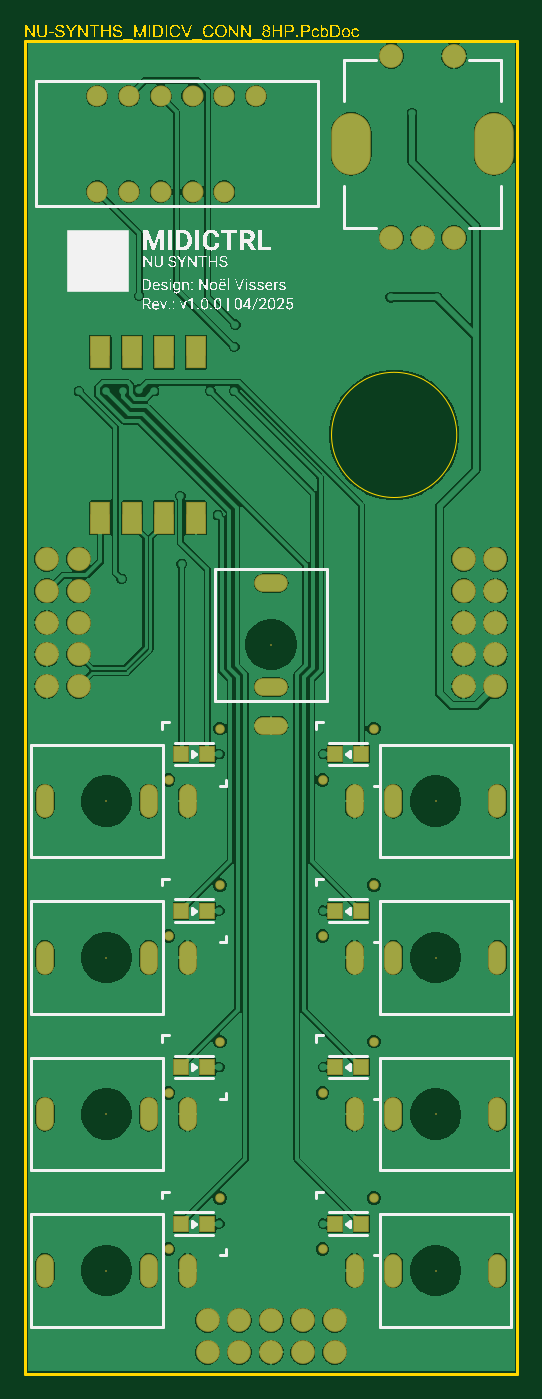
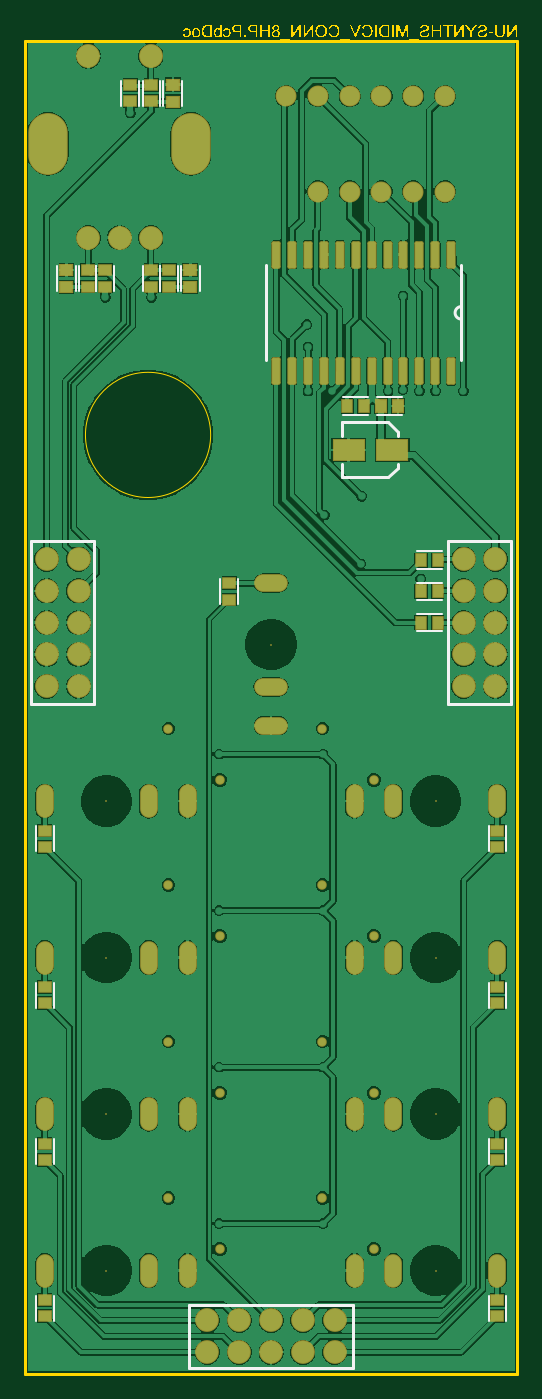
Circuit board: 10 layer files. Board 39.3 x 107.8 mm.
- bottom_copper: NU-SYNTHS_MIDICV_CONN_8HP.GBL (97753 bytes)
- bottom_silk: NU-SYNTHS_MIDICV_CONN_8HP.GBO (2662 bytes)
- paste: NU-SYNTHS_MIDICV_CONN_8HP.GBP (2345 bytes)
- bottom_mask: NU-SYNTHS_MIDICV_CONN_8HP.GBS (4645 bytes)
- outline: NU-SYNTHS_MIDICV_CONN_8HP.GKO (311 bytes)
- outline: NU-SYNTHS_MIDICV_CONN_8HP.GM1 (82773 bytes)
- top_copper: NU-SYNTHS_MIDICV_CONN_8HP.GTL (79460 bytes)
- top_silk: NU-SYNTHS_MIDICV_CONN_8HP.GTO (134927 bytes)
- paste: NU-SYNTHS_MIDICV_CONN_8HP.GTP (1205 bytes)
- top_mask: NU-SYNTHS_MIDICV_CONN_8HP.GTS (3501 bytes)

=== bottom_copper: NU-SYNTHS_MIDICV_CONN_8HP.GBL (97753 bytes, source omitted) ===
=== bottom_silk: NU-SYNTHS_MIDICV_CONN_8HP.GBO ===
%TF.GenerationSoftware,Altium Limited,Altium Designer,24.6.1 (21)*%
G04 Layer_Color=32896*
%FSLAX45Y45*%
%MOMM*%
%TF.SameCoordinates,318F05BD-DB15-4788-AC08-55ADAB723DC6*%
%TF.FilePolarity,Positive*%
%TF.FileFunction,Legend,Bot*%
%TF.Part,Single*%
G01*
G75*
%TA.AperFunction,NonConductor*%
%ADD32C,0.25400*%
%ADD33C,0.20000*%
%ADD36C,0.15000*%
D32*
X445000Y8424938D02*
G03*
X445000Y8525062I0J50062D01*
G01*
X2005000Y8095000D02*
Y8855000D01*
X445000Y8095000D02*
Y8855000D01*
D33*
X1400000Y7160000D02*
Y7270000D01*
X1030000Y7160000D02*
X1400000D01*
X955000Y7235000D02*
X1030000Y7160000D01*
X955000Y7235000D02*
Y7270000D01*
X1398033Y7491162D02*
Y7601162D01*
X1028033D02*
X1398033D01*
X953033Y7526162D02*
X1028033Y7601162D01*
X953033Y7491162D02*
Y7526162D01*
X2619000Y50000D02*
Y550000D01*
X1312000D02*
X2619000D01*
X1312000Y50000D02*
Y550000D01*
Y50000D02*
X2619000D01*
X50000Y6654000D02*
X550000D01*
X50000Y5347000D02*
Y6654000D01*
Y5347000D02*
X550000D01*
Y6654000D01*
X3380000D02*
X3880000D01*
X3380000Y5347000D02*
Y6654000D01*
Y5347000D02*
X3880000D01*
Y6654000D01*
D36*
X3160000Y10130000D02*
Y10330000D01*
X3020000Y10130000D02*
Y10330000D01*
X2850000Y10130000D02*
Y10330000D01*
X2990000Y10130000D02*
Y10330000D01*
X3360000Y8650000D02*
Y8850000D01*
X3220000Y8650000D02*
Y8850000D01*
X2990000Y8650000D02*
Y8850000D01*
X2850000Y8650000D02*
Y8850000D01*
X2685000Y8650000D02*
Y8850000D01*
X2535000Y8650000D02*
Y8850000D01*
X2710000Y8650000D02*
Y8850000D01*
X2850000Y8650000D02*
Y8850000D01*
X3360000Y8650000D02*
Y8850000D01*
X3500000Y8650000D02*
Y8850000D01*
X3675000Y8650000D02*
Y8850000D01*
X3525000Y8650000D02*
Y8850000D01*
X1190000Y7660000D02*
X1390000D01*
X1190000Y7800000D02*
X1390000D01*
X920000Y7805000D02*
X1120000D01*
X920000Y7655000D02*
X1120000D01*
X3842000Y4175000D02*
Y4375000D01*
X3702000Y4175000D02*
Y4375000D01*
X3842000Y2925000D02*
Y3125000D01*
X3702000Y2925000D02*
Y3125000D01*
X3842000Y1675000D02*
Y1875000D01*
X3702000Y1675000D02*
Y1875000D01*
X3842000Y425000D02*
Y625000D01*
X3702000Y425000D02*
Y625000D01*
X228000Y425000D02*
Y625000D01*
X88000Y425000D02*
Y625000D01*
X228000Y1675000D02*
Y1875000D01*
X88000Y1675000D02*
Y1875000D01*
X228000Y2925000D02*
Y3125000D01*
X88000Y2925000D02*
Y3125000D01*
X228000Y4175000D02*
Y4375000D01*
X88000Y4175000D02*
Y4375000D01*
X600000Y6570000D02*
X800000D01*
X600000Y6430000D02*
X800000D01*
X600000Y6320000D02*
X800000D01*
X600000Y6180000D02*
X800000D01*
X600000Y6070000D02*
X800000D01*
X600000Y5930000D02*
X800000D01*
X2825000Y10130000D02*
Y10330000D01*
X2675000Y10130000D02*
Y10330000D01*
X2370000Y6150000D02*
Y6350000D01*
X2230000Y6150000D02*
Y6350000D01*
%TF.MD5,7c24007cd89f7781f9029025f67ada16*%
M02*

=== paste: NU-SYNTHS_MIDICV_CONN_8HP.GBP ===
%TF.GenerationSoftware,Altium Limited,Altium Designer,24.6.1 (21)*%
G04 Layer_Color=128*
%FSLAX45Y45*%
%MOMM*%
%TF.SameCoordinates,318F05BD-DB15-4788-AC08-55ADAB723DC6*%
%TF.FilePolarity,Positive*%
%TF.FileFunction,Paste,Bot*%
%TF.Part,Single*%
G01*
G75*
%TA.AperFunction,SMDPad,CuDef*%
%ADD26R,2.50000X1.60000*%
G04:AMPARAMS|DCode=27|XSize=2.05mm|YSize=0.59mm|CornerRadius=0.07375mm|HoleSize=0mm|Usage=FLASHONLY|Rotation=270.000|XOffset=0mm|YOffset=0mm|HoleType=Round|Shape=RoundedRectangle|*
%AMROUNDEDRECTD27*
21,1,2.05000,0.44250,0,0,270.0*
21,1,1.90250,0.59000,0,0,270.0*
1,1,0.14750,-0.22125,-0.95125*
1,1,0.14750,-0.22125,0.95125*
1,1,0.14750,0.22125,0.95125*
1,1,0.14750,0.22125,-0.95125*
%
%ADD27ROUNDEDRECTD27*%
%ADD28R,0.95000X0.85000*%
%ADD29R,1.00000X0.90000*%
%ADD30R,0.85000X0.95000*%
%ADD31R,0.90000X1.00000*%
D26*
X995000Y7380000D02*
D03*
X1345000D02*
D03*
D27*
X780500Y8940500D02*
D03*
X526500Y8009500D02*
D03*
X653500D02*
D03*
X780500D02*
D03*
X907500D02*
D03*
X1034500D02*
D03*
X1161500D02*
D03*
X1288500D02*
D03*
X1415500D02*
D03*
X1542500D02*
D03*
X1669500D02*
D03*
X1796500D02*
D03*
X1923500D02*
D03*
Y8940500D02*
D03*
X1796500D02*
D03*
X1669500D02*
D03*
X1542500D02*
D03*
X1415500D02*
D03*
X1288500D02*
D03*
X1161500D02*
D03*
X1034500D02*
D03*
X907500D02*
D03*
X653500D02*
D03*
X526500D02*
D03*
D28*
X3090000Y10165000D02*
D03*
Y10295000D02*
D03*
X2920000Y10295000D02*
D03*
Y10165000D02*
D03*
X3290000Y8685000D02*
D03*
Y8815000D02*
D03*
X2920000Y8685000D02*
D03*
Y8815000D02*
D03*
X2780000Y8815000D02*
D03*
Y8685000D02*
D03*
X3430000Y8815000D02*
D03*
Y8685000D02*
D03*
X3772000Y4210000D02*
D03*
Y4340000D02*
D03*
Y2960000D02*
D03*
Y3090000D02*
D03*
Y1710000D02*
D03*
Y1840000D02*
D03*
Y460000D02*
D03*
Y590000D02*
D03*
X158000Y460000D02*
D03*
Y590000D02*
D03*
Y1710000D02*
D03*
Y1840000D02*
D03*
Y2960000D02*
D03*
Y3090000D02*
D03*
Y4210000D02*
D03*
Y4340000D02*
D03*
X2300000Y6185000D02*
D03*
Y6315000D02*
D03*
D29*
X2610000Y8817500D02*
D03*
Y8682500D02*
D03*
X3600000Y8817500D02*
D03*
Y8682500D02*
D03*
X2750000Y10297500D02*
D03*
Y10162500D02*
D03*
D30*
X1225000Y7730000D02*
D03*
X1355000D02*
D03*
X765000Y6500000D02*
D03*
X635000D02*
D03*
X765000Y6250000D02*
D03*
X635000D02*
D03*
X765000Y6000000D02*
D03*
X635000D02*
D03*
D31*
X952500Y7730000D02*
D03*
X1087500D02*
D03*
%TF.MD5,747b8fcda52e95d34c2e9a0071f07a47*%
M02*

=== bottom_mask: NU-SYNTHS_MIDICV_CONN_8HP.GBS ===
%TF.GenerationSoftware,Altium Limited,Altium Designer,24.6.1 (21)*%
G04 Layer_Color=16711935*
%FSLAX45Y45*%
%MOMM*%
%TF.SameCoordinates,318F05BD-DB15-4788-AC08-55ADAB723DC6*%
%TF.FilePolarity,Negative*%
%TF.FileFunction,Soldermask,Bot*%
%TF.Part,Single*%
G01*
G75*
%TA.AperFunction,ComponentPad*%
%ADD41C,0.75960*%
%ADD42C,1.90000*%
%ADD43C,1.67400*%
%ADD44C,1.91200*%
%ADD45O,3.15000X4.95000*%
%ADD46O,1.42000X2.69000*%
%ADD47C,0.15000*%
%ADD48O,2.69000X1.42000*%
%TA.AperFunction,SMDPad,CuDef*%
%ADD49R,2.65000X1.75000*%
G04:AMPARAMS|DCode=50|XSize=2.2mm|YSize=0.74mm|CornerRadius=0.14875mm|HoleSize=0mm|Usage=FLASHONLY|Rotation=270.000|XOffset=0mm|YOffset=0mm|HoleType=Round|Shape=RoundedRectangle|*
%AMROUNDEDRECTD50*
21,1,2.20000,0.44250,0,0,270.0*
21,1,1.90250,0.74000,0,0,270.0*
1,1,0.29750,-0.22125,-0.95125*
1,1,0.29750,-0.22125,0.95125*
1,1,0.29750,0.22125,0.95125*
1,1,0.29750,0.22125,-0.95125*
%
%ADD50ROUNDEDRECTD50*%
%ADD51R,1.10000X1.00000*%
%ADD52R,1.15000X1.05000*%
%ADD53R,1.00000X1.10000*%
%ADD54R,1.05000X1.15000*%
D41*
X2784500Y1404500D02*
D03*
X2375500Y995500D02*
D03*
X2784500Y2654500D02*
D03*
X2375500Y2245500D02*
D03*
X2784500Y3904500D02*
D03*
X2375500Y3495500D02*
D03*
X2784500Y5154500D02*
D03*
X2375500Y4745500D02*
D03*
X1145500D02*
D03*
X1554500Y5154500D02*
D03*
X1145500Y995500D02*
D03*
X1554500Y1404500D02*
D03*
X1145500Y2245500D02*
D03*
X1554500Y2654500D02*
D03*
X1145500Y3495500D02*
D03*
X1554500Y3904500D02*
D03*
D42*
X2473000Y173000D02*
D03*
X2219000D02*
D03*
X1965000D02*
D03*
X1711000D02*
D03*
X1457000D02*
D03*
Y427000D02*
D03*
X1711000D02*
D03*
X1965000D02*
D03*
X2219000D02*
D03*
X2473000D02*
D03*
X427000Y6508000D02*
D03*
Y6254000D02*
D03*
Y6000000D02*
D03*
Y5746000D02*
D03*
Y5492000D02*
D03*
X173000D02*
D03*
Y5746000D02*
D03*
Y6000000D02*
D03*
Y6254000D02*
D03*
Y6508000D02*
D03*
X3757000D02*
D03*
Y6254000D02*
D03*
Y6000000D02*
D03*
Y5746000D02*
D03*
Y5492000D02*
D03*
X3503000D02*
D03*
Y5746000D02*
D03*
Y6000000D02*
D03*
Y6254000D02*
D03*
Y6508000D02*
D03*
D43*
X575000Y9444000D02*
D03*
X829000D02*
D03*
X1083000D02*
D03*
X1337000D02*
D03*
X575000Y10206000D02*
D03*
X829000D02*
D03*
X1083000D02*
D03*
X1337000D02*
D03*
X1591000D02*
D03*
X1845000D02*
D03*
X1591000Y9444000D02*
D03*
D44*
X3175000Y9075000D02*
D03*
X3425000D02*
D03*
X2925000D02*
D03*
X3425000Y10525000D02*
D03*
X2925000D02*
D03*
D45*
X3745000Y9825000D02*
D03*
X2605000D02*
D03*
D46*
X3772000Y4575000D02*
D03*
X2941999D02*
D03*
X2632000D02*
D03*
X3772000Y3325000D02*
D03*
X2941999D02*
D03*
X2632000D02*
D03*
X3772000Y2075000D02*
D03*
X2941999D02*
D03*
X2632000D02*
D03*
X3772000Y825000D02*
D03*
X2941999D02*
D03*
X2632000D02*
D03*
X158000Y4575000D02*
D03*
X988001D02*
D03*
X1298000D02*
D03*
X158000Y3325000D02*
D03*
X988001D02*
D03*
X1298000D02*
D03*
X158000Y2075000D02*
D03*
X988001D02*
D03*
X1298000D02*
D03*
X158000Y825000D02*
D03*
X988001D02*
D03*
X1298000D02*
D03*
D47*
X3280000Y4575000D02*
D03*
Y3325000D02*
D03*
Y2075000D02*
D03*
Y825000D02*
D03*
X650000Y4575000D02*
D03*
Y3325000D02*
D03*
Y2075000D02*
D03*
Y825000D02*
D03*
X1965000Y5825000D02*
D03*
D48*
Y6317000D02*
D03*
Y5486999D02*
D03*
Y5177000D02*
D03*
D49*
X995000Y7380000D02*
D03*
X1345000D02*
D03*
D50*
X780500Y8940500D02*
D03*
X526500Y8009500D02*
D03*
X653500D02*
D03*
X780500D02*
D03*
X907500D02*
D03*
X1034500D02*
D03*
X1161500D02*
D03*
X1288500D02*
D03*
X1415500D02*
D03*
X1542500D02*
D03*
X1669500D02*
D03*
X1796500D02*
D03*
X1923500D02*
D03*
Y8940500D02*
D03*
X1796500D02*
D03*
X1669500D02*
D03*
X1542500D02*
D03*
X1415500D02*
D03*
X1288500D02*
D03*
X1161500D02*
D03*
X1034500D02*
D03*
X907500D02*
D03*
X653500D02*
D03*
X526500D02*
D03*
D51*
X3090000Y10165000D02*
D03*
Y10295000D02*
D03*
X2920000Y10295000D02*
D03*
Y10165000D02*
D03*
X3290000Y8685000D02*
D03*
Y8815000D02*
D03*
X2920000Y8685000D02*
D03*
Y8815000D02*
D03*
X2780000Y8815000D02*
D03*
Y8685000D02*
D03*
X3430000Y8815000D02*
D03*
Y8685000D02*
D03*
X3772000Y4210000D02*
D03*
Y4340000D02*
D03*
Y2960000D02*
D03*
Y3090000D02*
D03*
Y1710000D02*
D03*
Y1840000D02*
D03*
Y460000D02*
D03*
Y590000D02*
D03*
X158000Y460000D02*
D03*
Y590000D02*
D03*
Y1710000D02*
D03*
Y1840000D02*
D03*
Y2960000D02*
D03*
Y3090000D02*
D03*
Y4210000D02*
D03*
Y4340000D02*
D03*
X2300000Y6185000D02*
D03*
Y6315000D02*
D03*
D52*
X2610000Y8817500D02*
D03*
Y8682500D02*
D03*
X3600000Y8817500D02*
D03*
Y8682500D02*
D03*
X2750000Y10297500D02*
D03*
Y10162500D02*
D03*
D53*
X1225000Y7730000D02*
D03*
X1355000D02*
D03*
X765000Y6500000D02*
D03*
X635000D02*
D03*
X765000Y6250000D02*
D03*
X635000D02*
D03*
X765000Y6000000D02*
D03*
X635000D02*
D03*
D54*
X952500Y7730000D02*
D03*
X1087500D02*
D03*
%TF.MD5,f5fd1e2ff2f0856dfc83d442a2a40f26*%
M02*

=== outline: NU-SYNTHS_MIDICV_CONN_8HP.GKO ===
%TF.GenerationSoftware,Altium Limited,Altium Designer,24.6.1 (21)*%
G04 Layer_Color=16711935*
%FSLAX45Y45*%
%MOMM*%
%TF.SameCoordinates,318F05BD-DB15-4788-AC08-55ADAB723DC6*%
%TF.FilePolarity,Positive*%
%TF.FileFunction,Keep-out,Top*%
%TF.Part,Single*%
G01*
G75*
%TF.MD5,2b356deb168270b1d4cc8efbdeb0d370*%
M02*

=== outline: NU-SYNTHS_MIDICV_CONN_8HP.GM1 (82773 bytes, source omitted) ===
=== top_copper: NU-SYNTHS_MIDICV_CONN_8HP.GTL (79460 bytes, source omitted) ===
=== top_silk: NU-SYNTHS_MIDICV_CONN_8HP.GTO (134927 bytes, source omitted) ===
=== paste: NU-SYNTHS_MIDICV_CONN_8HP.GTP ===
%TF.GenerationSoftware,Altium Limited,Altium Designer,24.6.1 (21)*%
G04 Layer_Color=8421504*
%FSLAX45Y45*%
%MOMM*%
%TF.SameCoordinates,318F05BD-DB15-4788-AC08-55ADAB723DC6*%
%TF.FilePolarity,Positive*%
%TF.FileFunction,Paste,Top*%
%TF.Part,Single*%
G01*
G75*
%TA.AperFunction,SMDPad,CuDef*%
%ADD10R,1.10000X1.20000*%
%TA.AperFunction,BGAPad,CuDef*%
%ADD11R,1.50000X1.50000*%
%TA.AperFunction,NonConductor*%
%ADD16R,1.50000X2.50000*%
%TA.AperFunction,Conductor*%
%ADD17R,1.50000X2.50000*%
D10*
X2685000Y1200000D02*
D03*
X2475000D02*
D03*
X2685000Y2450000D02*
D03*
X2475000D02*
D03*
X2685000Y3700000D02*
D03*
X2475000D02*
D03*
X2685000Y4950000D02*
D03*
X2475000D02*
D03*
X1245000D02*
D03*
X1455000D02*
D03*
X1245000Y1200000D02*
D03*
X1455000D02*
D03*
X1245000Y2450000D02*
D03*
X1455000D02*
D03*
X1245000Y3700000D02*
D03*
X1455000D02*
D03*
D11*
X1363500Y8211200D02*
D03*
X1109500D02*
D03*
X855500D02*
D03*
X601500D02*
D03*
Y6788800D02*
D03*
X855500D02*
D03*
X1109500D02*
D03*
X1363500D02*
D03*
D16*
X601500Y8159984D02*
D03*
X855500D02*
D03*
X1109500D02*
D03*
X1363500D02*
D03*
D17*
X1363500Y6839984D02*
D03*
X601500D02*
D03*
X855500D02*
D03*
X1109500D02*
D03*
%TF.MD5,41e515751d6a99b53d6d00bfda1d8551*%
M02*

=== top_mask: NU-SYNTHS_MIDICV_CONN_8HP.GTS ===
%TF.GenerationSoftware,Altium Limited,Altium Designer,24.6.1 (21)*%
G04 Layer_Color=8388736*
%FSLAX45Y45*%
%MOMM*%
%TF.SameCoordinates,318F05BD-DB15-4788-AC08-55ADAB723DC6*%
%TF.FilePolarity,Negative*%
%TF.FileFunction,Soldermask,Top*%
%TF.Part,Single*%
G01*
G75*
%TA.AperFunction,SMDPad,CuDef*%
%ADD37R,1.25000X1.35000*%
%TA.AperFunction,BGAPad,CuDef*%
%ADD38R,1.65000X1.65000*%
%TA.AperFunction,NonConductor*%
%ADD39R,1.65000X2.65000*%
%TA.AperFunction,Conductor*%
%ADD40R,1.65000X2.65000*%
%TA.AperFunction,ComponentPad*%
%ADD41C,0.75960*%
%ADD42C,1.90000*%
%ADD43C,1.67400*%
%ADD44C,1.91200*%
%ADD45O,3.15000X4.95000*%
%ADD46O,1.42000X2.69000*%
%ADD47C,0.15000*%
%ADD48O,2.69000X1.42000*%
D37*
X2685000Y1200000D02*
D03*
X2475000D02*
D03*
X2685000Y2450000D02*
D03*
X2475000D02*
D03*
X2685000Y3700000D02*
D03*
X2475000D02*
D03*
X2685000Y4950000D02*
D03*
X2475000D02*
D03*
X1245000D02*
D03*
X1455000D02*
D03*
X1245000Y1200000D02*
D03*
X1455000D02*
D03*
X1245000Y2450000D02*
D03*
X1455000D02*
D03*
X1245000Y3700000D02*
D03*
X1455000D02*
D03*
D38*
X1363500Y8211200D02*
D03*
X1109500D02*
D03*
X855500D02*
D03*
X601500D02*
D03*
Y6788800D02*
D03*
X855500D02*
D03*
X1109500D02*
D03*
X1363500D02*
D03*
D39*
X601500Y8159984D02*
D03*
X855500D02*
D03*
X1109500D02*
D03*
X1363500D02*
D03*
D40*
X1363500Y6839984D02*
D03*
X601500D02*
D03*
X855500D02*
D03*
X1109500D02*
D03*
D41*
X2784500Y1404500D02*
D03*
X2375500Y995500D02*
D03*
X2784500Y2654500D02*
D03*
X2375500Y2245500D02*
D03*
X2784500Y3904500D02*
D03*
X2375500Y3495500D02*
D03*
X2784500Y5154500D02*
D03*
X2375500Y4745500D02*
D03*
X1145500D02*
D03*
X1554500Y5154500D02*
D03*
X1145500Y995500D02*
D03*
X1554500Y1404500D02*
D03*
X1145500Y2245500D02*
D03*
X1554500Y2654500D02*
D03*
X1145500Y3495500D02*
D03*
X1554500Y3904500D02*
D03*
D42*
X2473000Y173000D02*
D03*
X2219000D02*
D03*
X1965000D02*
D03*
X1711000D02*
D03*
X1457000D02*
D03*
Y427000D02*
D03*
X1711000D02*
D03*
X1965000D02*
D03*
X2219000D02*
D03*
X2473000D02*
D03*
X427000Y6508000D02*
D03*
Y6254000D02*
D03*
Y6000000D02*
D03*
Y5746000D02*
D03*
Y5492000D02*
D03*
X173000D02*
D03*
Y5746000D02*
D03*
Y6000000D02*
D03*
Y6254000D02*
D03*
Y6508000D02*
D03*
X3757000D02*
D03*
Y6254000D02*
D03*
Y6000000D02*
D03*
Y5746000D02*
D03*
Y5492000D02*
D03*
X3503000D02*
D03*
Y5746000D02*
D03*
Y6000000D02*
D03*
Y6254000D02*
D03*
Y6508000D02*
D03*
D43*
X575000Y9444000D02*
D03*
X829000D02*
D03*
X1083000D02*
D03*
X1337000D02*
D03*
X575000Y10206000D02*
D03*
X829000D02*
D03*
X1083000D02*
D03*
X1337000D02*
D03*
X1591000D02*
D03*
X1845000D02*
D03*
X1591000Y9444000D02*
D03*
D44*
X3175000Y9075000D02*
D03*
X3425000D02*
D03*
X2925000D02*
D03*
X3425000Y10525000D02*
D03*
X2925000D02*
D03*
D45*
X3745000Y9825000D02*
D03*
X2605000D02*
D03*
D46*
X3772000Y4575000D02*
D03*
X2941999D02*
D03*
X2632000D02*
D03*
X3772000Y3325000D02*
D03*
X2941999D02*
D03*
X2632000D02*
D03*
X3772000Y2075000D02*
D03*
X2941999D02*
D03*
X2632000D02*
D03*
X3772000Y825000D02*
D03*
X2941999D02*
D03*
X2632000D02*
D03*
X158000Y4575000D02*
D03*
X988001D02*
D03*
X1298000D02*
D03*
X158000Y3325000D02*
D03*
X988001D02*
D03*
X1298000D02*
D03*
X158000Y2075000D02*
D03*
X988001D02*
D03*
X1298000D02*
D03*
X158000Y825000D02*
D03*
X988001D02*
D03*
X1298000D02*
D03*
D47*
X3280000Y4575000D02*
D03*
Y3325000D02*
D03*
Y2075000D02*
D03*
Y825000D02*
D03*
X650000Y4575000D02*
D03*
Y3325000D02*
D03*
Y2075000D02*
D03*
Y825000D02*
D03*
X1965000Y5825000D02*
D03*
D48*
Y6317000D02*
D03*
Y5486999D02*
D03*
Y5177000D02*
D03*
%TF.MD5,04d654278a5cae6024a231bbd4513048*%
M02*
